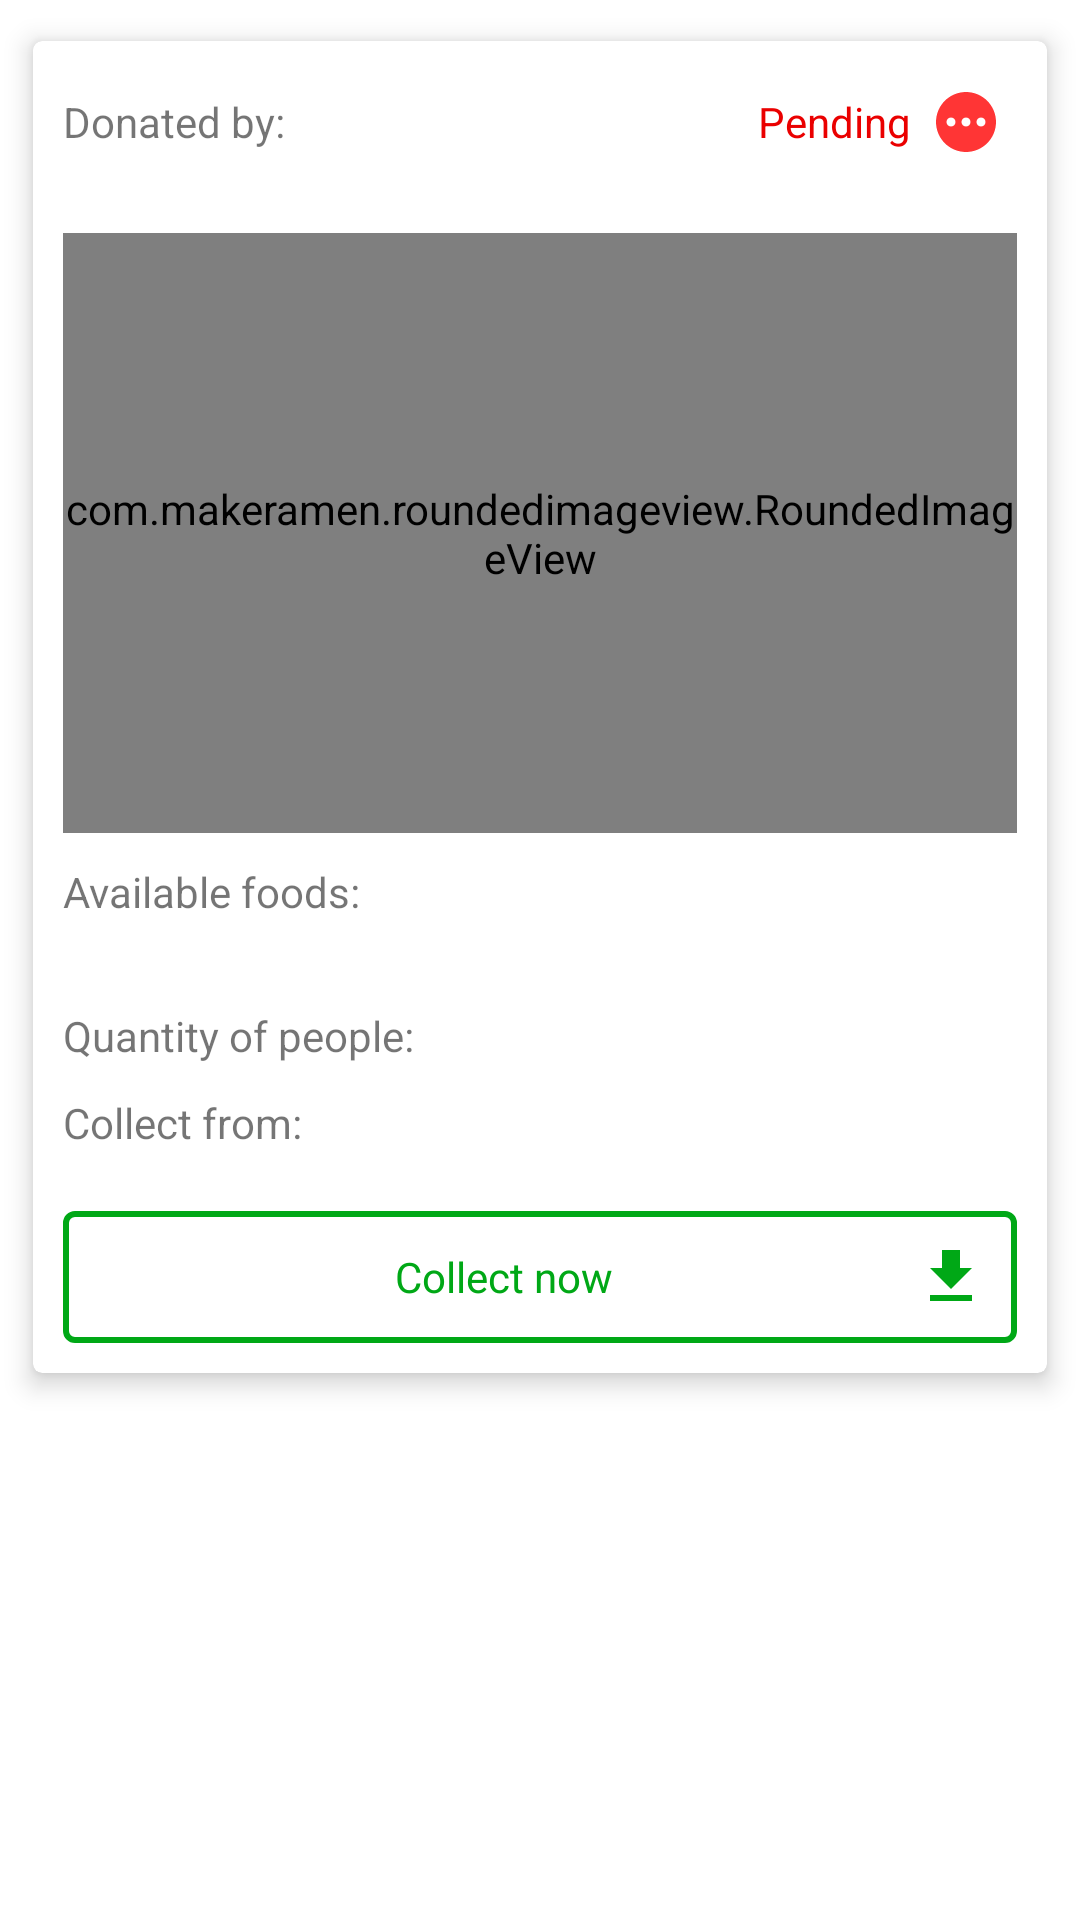

Here is an Android app screen rendered from its layout file. Give the layout XML and the strings, colors and styles it references.
<!-- AndroidManifest.xml: application theme Theme.DonateUs -->
<!-- res/layout/donation_admin_list_adapter.xml -->
<?xml version="1.0" encoding="utf-8"?>
<LinearLayout xmlns:android="http://schemas.android.com/apk/res/android"
    xmlns:app="http://schemas.android.com/apk/res-auto"
    android:orientation="vertical"
    android:layout_width="match_parent"
    android:layout_height="wrap_content"
    android:background="@android:color/transparent">

    <androidx.cardview.widget.CardView
        android:layout_width="match_parent"
        android:layout_height="wrap_content"
        app:cardElevation="5dp"
        app:cardCornerRadius="3dp"
        app:cardUseCompatPadding="true"
        android:layout_margin="5dp">

        <LinearLayout
            android:layout_width="match_parent"
            android:layout_height="wrap_content"
            android:orientation="vertical">

            <LinearLayout
                android:layout_width="match_parent"
                android:layout_height="wrap_content"
                android:orientation="horizontal"
                android:padding="10dp"
                android:weightSum="90">

                <TextView
                    android:layout_width="0dp"
                    android:layout_height="wrap_content"
                    android:layout_weight="25"
                    android:layout_gravity="center"
                    android:gravity="center|left"
                    android:text="Donated by:" />

                <TextView
                    android:id="@+id/userName"
                    android:layout_width="0dp"
                    android:layout_height="wrap_content"
                    android:layout_weight="30"
                    android:layout_gravity="center"
                    android:gravity="center|left"
                    android:textStyle="bold"
                    android:paddingLeft="5dp"/>

                <TextView
                    android:layout_width="0dp"
                    android:layout_height="wrap_content"
                    android:layout_weight="35"
                    android:text="Pending  "
                    android:layout_gravity="center"
                    android:gravity="center|right"
                    android:padding="5dp"
                    android:textColor="@color/red"
                    android:drawableRight="@drawable/ic_baseline_pending_24"/>

            </LinearLayout>

            <com.makeramen.roundedimageview.RoundedImageView
                android:id="@+id/foodImage"
                android:layout_width="match_parent"
                android:layout_height="200dp"
                android:layout_gravity="center"
                android:layout_margin="10dp"
                app:riv_corner_radius="10dp"/>

            <TextView
                android:layout_width="match_parent"
                android:layout_height="wrap_content"
                android:layout_gravity="center"
                android:gravity="center|left"
                android:text="Available foods:"
                android:paddingLeft="10dp"/>

            <TextView
                android:id="@+id/food"
                android:layout_width="match_parent"
                android:layout_height="wrap_content"
                android:layout_gravity="center"
                android:gravity="center|left"
                android:textStyle="bold"
                android:paddingLeft="10dp"/>

            <LinearLayout
                android:layout_width="match_parent"
                android:layout_height="wrap_content"
                android:orientation="horizontal"
                android:padding="10dp">

                <TextView
                    android:layout_width="wrap_content"
                    android:layout_height="wrap_content"
                    android:layout_gravity="center"
                    android:gravity="center|left"
                    android:text="Quantity of people:"/>

                <TextView
                    android:id="@+id/peopleQuantity"
                    android:layout_width="match_parent"
                    android:layout_height="wrap_content"
                    android:layout_gravity="center"
                    android:gravity="center|left"
                    android:textStyle="bold"
                    android:paddingLeft="10dp"/>

            </LinearLayout>

            <LinearLayout
                android:layout_width="match_parent"
                android:layout_height="wrap_content"
                android:orientation="horizontal"
                android:paddingLeft="10dp"
                android:paddingRight="10dp"
                android:paddingBottom="10dp">

                <TextView
                    android:layout_width="wrap_content"
                    android:layout_height="wrap_content"
                    android:layout_gravity="center"
                    android:gravity="center|left"
                    android:text="Collect from:"/>

                <TextView
                    android:id="@+id/pickLocation"
                    android:layout_width="match_parent"
                    android:layout_height="wrap_content"
                    android:layout_gravity="center"
                    android:gravity="center|left"
                    android:textStyle="bold"
                    android:paddingLeft="10dp"/>

            </LinearLayout>

            <TextView
                android:id="@+id/collectNow"
                android:layout_width="match_parent"
                android:layout_height="wrap_content"
                android:text="Collect now"
                android:layout_gravity="center"
                android:gravity="center"
                android:padding="10dp"
                android:layout_margin="10dp"
                android:background="@drawable/green_border_rectangle"
                android:textColor="@color/green"
                android:drawableRight="@drawable/ic_baseline_get_app_24"/>

        </LinearLayout>

    </androidx.cardview.widget.CardView>

</LinearLayout>
<!-- resources referenced by this layout -->
<resources>
  <color name="green">#00A816</color>
  <color name="red">#EA0000</color>
  <!-- drawable green_border_rectangle (drawable) -->
  <?xml version="1.0" encoding="utf-8"?>
  <shape xmlns:android="http://schemas.android.com/apk/res/android">
  
      <stroke
          android:color="@color/green"
          android:width="2dp"/>
  
      <corners
          android:radius="3dp"/>
  
  </shape>
  <!-- drawable ic_baseline_get_app_24 (drawable) -->
  <vector android:height="24dp" android:tint="@color/green"
      android:viewportHeight="24" android:viewportWidth="24"
      android:width="24dp" xmlns:android="http://schemas.android.com/apk/res/android">
      <path android:fillColor="@android:color/white" android:pathData="M19,9h-4V3H9v6H5l7,7 7,-7zM5,18v2h14v-2H5z"/>
  </vector>
  <!-- drawable ic_baseline_pending_24 (drawable) -->
  <vector android:height="24dp" android:tint="#FF3535"
      android:viewportHeight="24" android:viewportWidth="24"
      android:width="24dp" xmlns:android="http://schemas.android.com/apk/res/android">
      <path android:fillColor="@android:color/white" android:pathData="M12,2C6.48,2 2,6.48 2,12c0,5.52 4.48,10 10,10s10,-4.48 10,-10C22,6.48 17.52,2 12,2zM7,13.5c-0.83,0 -1.5,-0.67 -1.5,-1.5c0,-0.83 0.67,-1.5 1.5,-1.5s1.5,0.67 1.5,1.5C8.5,12.83 7.83,13.5 7,13.5zM12,13.5c-0.83,0 -1.5,-0.67 -1.5,-1.5c0,-0.83 0.67,-1.5 1.5,-1.5s1.5,0.67 1.5,1.5C13.5,12.83 12.83,13.5 12,13.5zM17,13.5c-0.83,0 -1.5,-0.67 -1.5,-1.5c0,-0.83 0.67,-1.5 1.5,-1.5s1.5,0.67 1.5,1.5C18.5,12.83 17.83,13.5 17,13.5z"/>
  </vector>
  <style name="Theme.DonateUs" parent="Theme.MaterialComponents.DayNight.NoActionBar">
          
          <item name="colorPrimary">@color/yellow_deep</item>
          <item name="colorPrimaryVariant">@color/orange</item>
          <item name="colorOnPrimary">@color/white</item>
          
          <item name="colorSecondary">@color/light_grey</item>
          <item name="colorSecondaryVariant">@color/grey</item>
          <item name="colorOnSecondary">@color/black</item>
          
          <item name="android:statusBarColor" tools:targetApi="l">?attr/colorPrimaryVariant</item>
          
      </style>
  <color name="yellow_deep">#FF651D</color>
  <color name="orange">#FF651D</color>
  <color name="white">#FFFFFFFF</color>
  <color name="light_grey">#B3AC7E</color>
  <color name="grey">#505050</color>
  <color name="black">#FF000000</color>
</resources>
